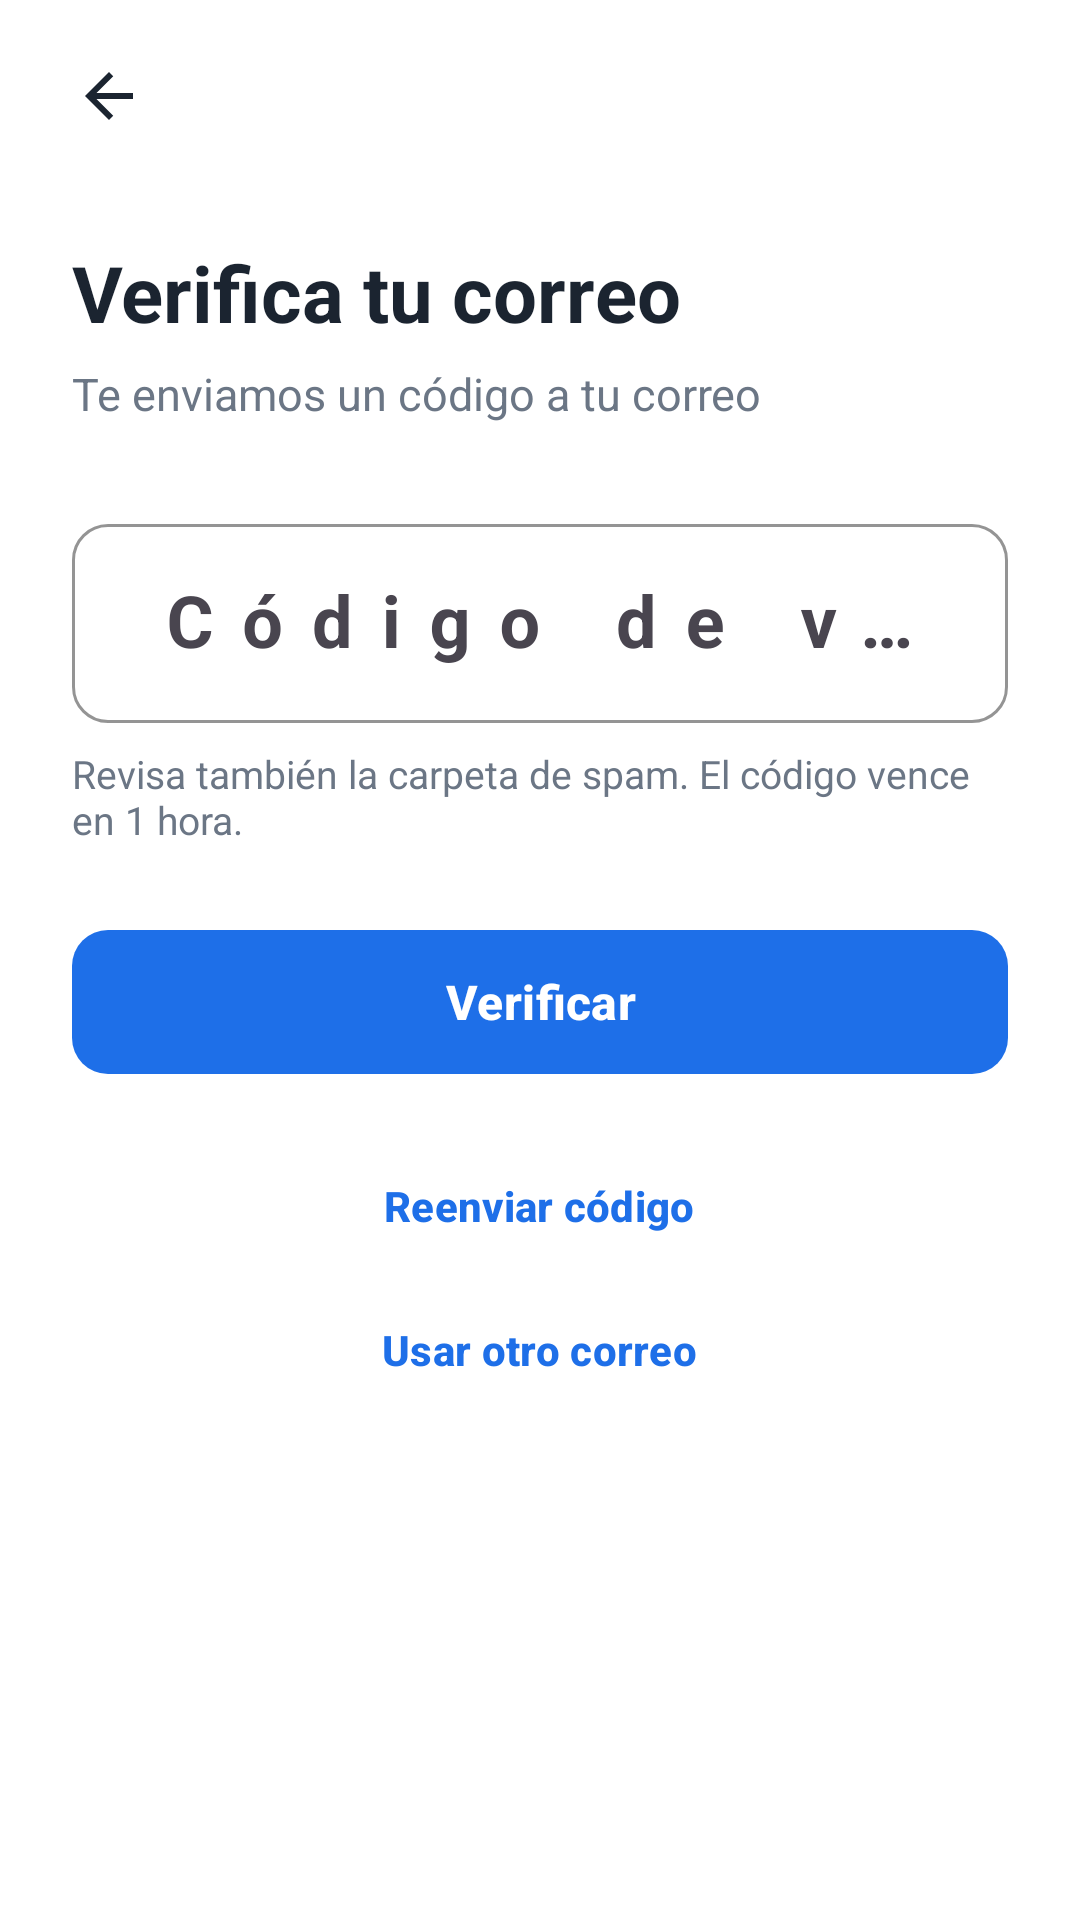

The Android layout XML behind this screen, and the referenced resources:
<!-- AndroidManifest.xml: application theme Theme.ProyectoFinal -->
<!-- res/layout/activity_verificar_correo.xml -->
<?xml version="1.0" encoding="utf-8"?>
<ScrollView xmlns:android="http://schemas.android.com/apk/res/android"
    xmlns:app="http://schemas.android.com/apk/res-auto"
    android:id="@+id/verificarRaiz"
    android:layout_width="match_parent"
    android:layout_height="match_parent"
    android:background="@android:color/white"
    android:fillViewport="true">

    <LinearLayout
        android:layout_width="match_parent"
        android:layout_height="wrap_content"
        android:orientation="vertical"
        android:paddingHorizontal="24dp"
        android:paddingTop="8dp"
        android:paddingBottom="24dp">

        <ImageButton
            android:id="@+id/btnVolverVerificar"
            android:layout_width="48dp"
            android:layout_height="48dp"
            android:layout_marginStart="-12dp"
            android:background="?attr/selectableItemBackgroundBorderless"
            android:contentDescription="Volver"
            android:src="@drawable/ic_flecha_atras"
            app:tint="@color/texto" />

        <TextView
            style="@style/Diagno.Titulo"
            android:layout_marginTop="24dp"
            android:text="Verifica tu correo" />

        <TextView
            android:id="@+id/tvCorreoDestino"
            style="@style/Diagno.Subtitulo"
            android:text="Te enviamos un código a tu correo" />

        <com.google.android.material.textfield.TextInputLayout
            android:id="@+id/tilCodigo"
            style="@style/Diagno.Campo"
            android:layout_marginTop="28dp"
            android:hint="Código de verificación">

            <com.google.android.material.textfield.TextInputEditText
                android:id="@+id/etCodigo"
                android:layout_width="match_parent"
                android:layout_height="wrap_content"
                android:autofillHints="smsOTPCode"
                android:gravity="center"
                android:imeOptions="actionDone"
                android:inputType="number"
                android:letterSpacing="0.4"
                android:maxLength="10"
                android:maxLines="1"
                android:textSize="24sp"
                android:textStyle="bold" />
        </com.google.android.material.textfield.TextInputLayout>

        <TextView
            android:layout_width="match_parent"
            android:layout_height="wrap_content"
            android:layout_marginTop="8dp"
            android:text="Revisa también la carpeta de spam. El código vence en 1 hora."
            android:textColor="@color/texto_sec"
            android:textSize="13sp" />

        <FrameLayout
            android:layout_width="match_parent"
            android:layout_height="wrap_content"
            android:layout_marginTop="24dp">

            <com.google.android.material.button.MaterialButton
                android:id="@+id/btnVerificar"
                style="@style/Diagno.BotonPrincipal"
                android:text="Verificar" />

            <com.google.android.material.progressindicator.CircularProgressIndicator
                android:id="@+id/progresoVerificar"
                android:layout_width="wrap_content"
                android:layout_height="wrap_content"
                android:layout_gravity="center"
                android:elevation="8dp"
                android:indeterminate="true"
                android:visibility="gone"
                app:indicatorColor="@android:color/white"
                app:indicatorSize="24dp"
                app:trackThickness="3dp" />
        </FrameLayout>

        <com.google.android.material.button.MaterialButton
            android:id="@+id/btnReenviar"
            style="@style/Diagno.BotonTexto"
            android:layout_width="wrap_content"
            android:layout_height="wrap_content"
            android:layout_gravity="center_horizontal"
            android:layout_marginTop="16dp"
            android:text="Reenviar código" />

        <com.google.android.material.button.MaterialButton
            android:id="@+id/btnCambiarCorreo"
            style="@style/Diagno.BotonTexto"
            android:layout_width="wrap_content"
            android:layout_height="wrap_content"
            android:layout_gravity="center_horizontal"
            android:text="Usar otro correo" />
    </LinearLayout>
</ScrollView>
<!-- resources referenced by this layout -->
<resources>
  <color name="texto">#1B2430</color>
  <color name="texto_sec">#6B7685</color>
  <!-- drawable ic_flecha_atras (drawable) -->
  <vector xmlns:android="http://schemas.android.com/apk/res/android"
      android:width="24dp" android:height="24dp"
      android:viewportWidth="24" android:viewportHeight="24">
      <path android:fillColor="#FF1B2430"
          android:pathData="M20,11H7.83l5.59,-5.59L12,4l-8,8 8,8 1.41,-1.41L7.83,13H20v-2z" />
  </vector>
  <style name="Diagno.BotonPrincipal" parent="Widget.Material3.Button">
          <item name="android:layout_width">match_parent</item>
          <item name="android:layout_height">56dp</item>
          <item name="android:textSize">16sp</item>
          <item name="android:textStyle">bold</item>
          <item name="android:textAllCaps">false</item>
          <item name="backgroundTint">@color/azul</item>
          <item name="cornerRadius">12dp</item>
      </style>
  <style name="Diagno.BotonTexto" parent="Widget.Material3.Button.TextButton">
          <item name="android:textAllCaps">false</item>
          <item name="android:textColor">@color/azul</item>
          <item name="android:textSize">14sp</item>
          <item name="android:textStyle">bold</item>
      </style>
  <style name="Diagno.Campo" parent="Widget.Material3.TextInputLayout.OutlinedBox">
          <item name="android:layout_width">match_parent</item>
          <item name="android:layout_height">wrap_content</item>
          <item name="android:layout_marginTop">16dp</item>
          <item name="boxCornerRadiusTopStart">12dp</item>
          <item name="boxCornerRadiusTopEnd">12dp</item>
          <item name="boxCornerRadiusBottomStart">12dp</item>
          <item name="boxCornerRadiusBottomEnd">12dp</item>
          <item name="boxStrokeColor">@color/azul</item>
          <item name="hintTextColor">@color/azul</item>
          <item name="boxStrokeErrorColor">@color/error</item>
          <item name="errorTextColor">@color/error</item>
      </style>
  <style name="Diagno.Subtitulo">
          <item name="android:layout_width">wrap_content</item>
          <item name="android:layout_height">wrap_content</item>
          <item name="android:layout_marginTop">6dp</item>
          <item name="android:textColor">@color/texto_sec</item>
          <item name="android:textSize">15sp</item>
      </style>
  <style name="Diagno.Titulo">
          <item name="android:layout_width">wrap_content</item>
          <item name="android:layout_height">wrap_content</item>
          <item name="android:textColor">@color/texto</item>
          <item name="android:textSize">26sp</item>
          <item name="android:textStyle">bold</item>
      </style>
  <style name="Theme.ProyectoFinal" parent="Theme.Material3.Light.NoActionBar" />
  <color name="azul">#1E6FE8</color>
  <color name="error">#D93025</color>
</resources>
